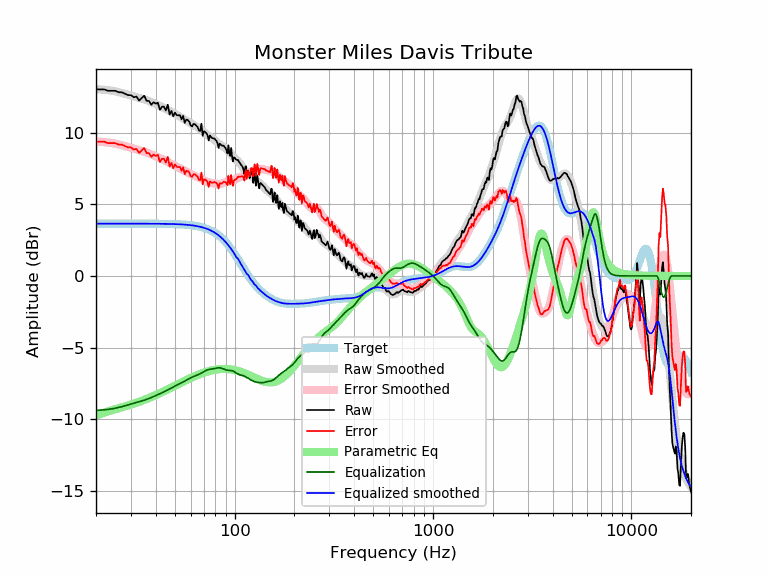

The data file committed next to this chart (first rows):
frequency, raw, error, smoothed, error_smoothed, equalization, parametric_eq, equalized_raw, equalized_smoothed, target
20, 13.01, 9.36, 13.02, 9.37, -9.37, -9.74, 3.64, 3.65, 3.65
21, 13.01, 9.36, 13.00, 9.35, -9.35, -9.62, 3.66, 3.65, 3.65
22, 13.01, 9.36, 12.98, 9.33, -9.33, -9.53, 3.68, 3.65, 3.65
23, 12.91, 9.26, 12.95, 9.30, -9.30, -9.44, 3.60, 3.65, 3.65
24, 12.91, 9.26, 12.92, 9.27, -9.27, -9.36, 3.64, 3.65, 3.65
25, 12.91, 9.26, 12.87, 9.22, -9.22, -9.29, 3.68, 3.65, 3.65
26, 12.81, 9.16, 12.82, 9.17, -9.17, -9.22, 3.64, 3.65, 3.65
27, 12.81, 9.16, 12.76, 9.12, -9.12, -9.16, 3.69, 3.65, 3.65
28, 12.71, 9.06, 12.70, 9.06, -9.06, -9.09, 3.65, 3.65, 3.65
29, 12.61, 8.96, 12.64, 8.99, -8.99, -9.03, 3.61, 3.65, 3.65
30, 12.61, 8.96, 12.58, 8.93, -8.93, -8.97, 3.67, 3.65, 3.65
31, 12.46, 8.81, 12.52, 8.88, -8.88, -8.90, 3.58, 3.65, 3.65
32, 12.51, 8.86, 12.47, 8.82, -8.82, -8.84, 3.68, 3.65, 3.65
33, 12.22, 8.58, 12.42, 8.77, -8.77, -8.78, 3.45, 3.65, 3.65
34, 12.41, 8.76, 12.36, 8.72, -8.72, -8.71, 3.69, 3.65, 3.65
35, 12.57, 8.92, 12.31, 8.66, -8.66, -8.64, 3.90, 3.64, 3.64
36, 12.20, 8.56, 12.25, 8.60, -8.60, -8.58, 3.60, 3.64, 3.64
37, 12.20, 8.56, 12.19, 8.54, -8.54, -8.51, 3.66, 3.64, 3.64
38, 11.94, 8.30, 12.12, 8.48, -8.48, -8.44, 3.46, 3.64, 3.64
39, 12.10, 8.46, 12.05, 8.41, -8.41, -8.38, 3.69, 3.64, 3.64
40, 12.02, 8.38, 11.99, 8.35, -8.35, -8.31, 3.67, 3.64, 3.64
41, 12.08, 8.44, 11.92, 8.28, -8.28, -8.24, 3.80, 3.64, 3.64
42, 11.58, 7.94, 11.85, 8.21, -8.21, -8.17, 3.37, 3.64, 3.64
43, 11.80, 8.17, 11.78, 8.15, -8.15, -8.10, 3.65, 3.64, 3.64
44, 11.80, 8.17, 11.72, 8.08, -8.08, -8.04, 3.72, 3.63, 3.63
45, 11.54, 7.91, 11.65, 8.01, -8.01, -7.97, 3.53, 3.63, 3.63
46, 11.94, 8.31, 11.57, 7.94, -7.94, -7.91, 4.00, 3.63, 3.63
47, 11.26, 7.63, 11.50, 7.88, -7.88, -7.84, 3.38, 3.63, 3.63
48, 11.50, 7.88, 11.43, 7.81, -7.81, -7.78, 3.69, 3.62, 3.62
49, 11.14, 7.52, 11.36, 7.74, -7.74, -7.72, 3.40, 3.62, 3.62
50, 11.39, 7.77, 11.29, 7.68, -7.68, -7.65, 3.71, 3.62, 3.62
51, 11.21, 7.60, 11.23, 7.62, -7.62, -7.59, 3.59, 3.61, 3.61
52, 11.20, 7.59, 11.17, 7.56, -7.56, -7.53, 3.64, 3.61, 3.61
53, 11.20, 7.60, 11.11, 7.51, -7.51, -7.48, 3.69, 3.60, 3.60
54, 10.93, 7.33, 11.04, 7.45, -7.45, -7.42, 3.48, 3.59, 3.59
55, 11.16, 7.58, 10.98, 7.39, -7.39, -7.37, 3.77, 3.59, 3.59
56, 10.68, 7.10, 10.91, 7.33, -7.33, -7.31, 3.35, 3.58, 3.58
57, 10.90, 7.33, 10.84, 7.27, -7.27, -7.26, 3.63, 3.57, 3.57
58, 10.88, 7.32, 10.77, 7.21, -7.21, -7.21, 3.67, 3.56, 3.56
59, 10.76, 7.21, 10.71, 7.16, -7.16, -7.16, 3.61, 3.55, 3.55
60, 10.51, 6.97, 10.64, 7.10, -7.10, -7.12, 3.41, 3.54, 3.54
61, 10.42, 6.90, 10.59, 7.06, -7.06, -7.07, 3.37, 3.53, 3.53
62, 10.60, 7.08, 10.53, 7.02, -7.02, -7.03, 3.58, 3.51, 3.51
63, 10.59, 7.09, 10.48, 6.98, -6.98, -6.98, 3.61, 3.50, 3.50
64, 10.48, 7.00, 10.42, 6.94, -6.94, -6.94, 3.55, 3.48, 3.48
65, 10.39, 6.93, 10.37, 6.90, -6.90, -6.91, 3.49, 3.47, 3.47
66, 10.15, 6.70, 10.31, 6.86, -6.86, -6.87, 3.29, 3.45, 3.45
67, 10.10, 6.68, 10.24, 6.81, -6.81, -6.83, 3.29, 3.43, 3.43
68, 10.62, 7.21, 10.17, 6.77, -6.77, -6.80, 3.85, 3.41, 3.41
69, 9.77, 6.39, 10.10, 6.72, -6.72, -6.77, 3.05, 3.38, 3.38
70, 10.09, 6.74, 10.03, 6.67, -6.67, -6.74, 3.42, 3.36, 3.36
71, 10.04, 6.71, 9.95, 6.62, -6.62, -6.71, 3.42, 3.33, 3.33
72, 9.95, 6.65, 9.88, 6.58, -6.58, -6.69, 3.37, 3.30, 3.30
73, 9.80, 6.53, 9.82, 6.55, -6.55, -6.66, 3.25, 3.27, 3.27
74, 9.45, 6.21, 9.76, 6.53, -6.53, -6.64, 2.92, 3.24, 3.24
75, 9.79, 6.59, 9.71, 6.51, -6.51, -6.62, 3.28, 3.20, 3.20
76, 9.69, 6.53, 9.66, 6.50, -6.50, -6.60, 3.19, 3.16, 3.16
77, 9.61, 6.49, 9.61, 6.49, -6.49, -6.58, 3.12, 3.12, 3.12
78, 9.59, 6.51, 9.55, 6.47, -6.47, -6.56, 3.12, 3.08, 3.08
79, 9.59, 6.56, 9.49, 6.46, -6.46, -6.55, 3.13, 3.03, 3.03
... 553 more rows
